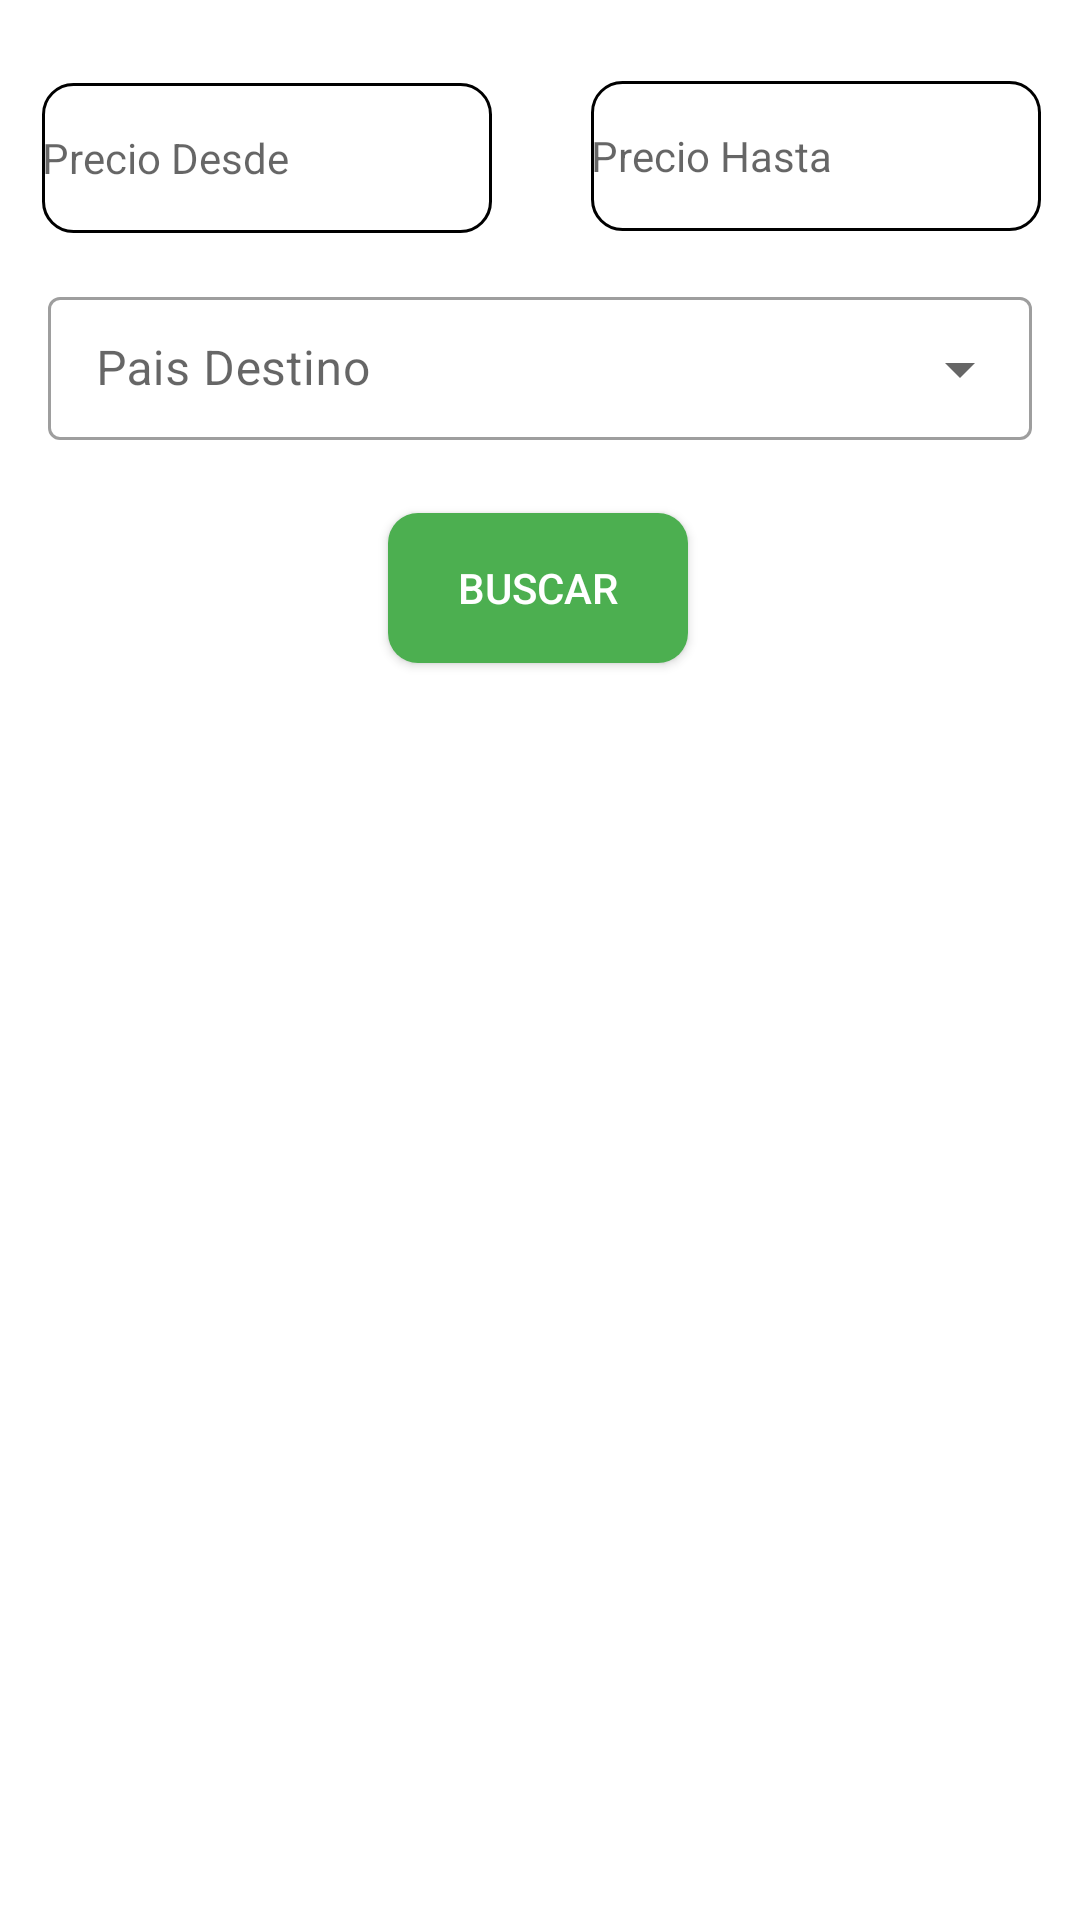

Reconstruct the res/layout file that produces this screen, plus the resources it refers to.
<!-- AndroidManifest.xml: application theme Theme.SistemasdeBoletosAereos -->
<!-- res/layout/fragment_compra_vuelo.xml -->
<?xml version="1.0" encoding="utf-8"?>
<androidx.constraintlayout.widget.ConstraintLayout xmlns:android="http://schemas.android.com/apk/res/android"
    xmlns:app="http://schemas.android.com/apk/res-auto"
    xmlns:tools="http://schemas.android.com/tools"
    android:layout_width="match_parent"
    android:layout_height="match_parent"
    tools:context=".ui.compra.CompraVueloFragment">

    <EditText
        android:id="@+id/editText_precio_desde"
        android:layout_width="150dp"
        android:layout_height="50dp"
        android:background="@drawable/custom_input"
        android:drawableStart="@drawable/ic_form_aerolineas"
        android:hint="Precio Desde"
        android:paddingEnd="16dp"
        android:inputType="number"
        android:digits="1234567890"
        android:textSize="14sp"
        app:layout_constraintBottom_toBottomOf="parent"
        app:layout_constraintEnd_toEndOf="parent"
        app:layout_constraintHorizontal_bias="0.067"
        app:layout_constraintStart_toStartOf="parent"
        app:layout_constraintTop_toTopOf="parent"
        app:layout_constraintVertical_bias="0.047" />

    <EditText
        android:id="@+id/editText_precio_hasta"
        android:layout_width="150dp"
        android:layout_height="50dp"
        android:inputType="number"
        android:digits="1234567890"
        android:background="@drawable/custom_input"
        android:drawableStart="@drawable/ic_form_aerolineas"
        android:drawablePadding="12dp"
        android:ems="10"
        android:hint="Precio Hasta"
        android:textSize="14sp"
        app:layout_constraintBottom_toBottomOf="parent"
        app:layout_constraintEnd_toEndOf="parent"
        app:layout_constraintHorizontal_bias="0.938"
        app:layout_constraintStart_toStartOf="parent"
        app:layout_constraintTop_toTopOf="parent"
        app:layout_constraintVertical_bias="0.046" />















    <com.google.android.material.textfield.TextInputLayout
        android:id="@+id/spnPais"
        android:layout_width="match_parent"
        android:layout_height="wrap_content"
        android:hint="Pais Destino"
        android:layout_margin="16dp"
        style="@style/Widget.MaterialComponents.TextInputLayout.OutlinedBox.Dense.ExposedDropdownMenu"
        app:layout_constraintEnd_toEndOf="parent"
        app:layout_constraintStart_toStartOf="parent"
        app:layout_constraintTop_toBottomOf="@+id/editText_precio_desde">
        <AutoCompleteTextView
            android:id="@+id/dropdown_menu"
            android:layout_width="match_parent"
            android:layout_height="wrap_content"
            android:inputType="none"/>
    </com.google.android.material.textfield.TextInputLayout>

    <androidx.appcompat.widget.AppCompatButton
        android:id="@+id/btn_search"
        android:layout_width="100dp"
        android:layout_height="50dp"
        android:layout_marginTop="24dp"
        android:background="@drawable/custom_button_second"
        android:text="Buscar"
        android:textColor="@color/white"
        android:textSize="14sp"
        app:layout_constraintEnd_toEndOf="parent"
        app:layout_constraintHorizontal_bias="0.498"
        app:layout_constraintStart_toStartOf="parent"
        app:layout_constraintTop_toBottomOf="@+id/spnPais" />

    <androidx.recyclerview.widget.RecyclerView
        android:id="@+id/rv_vuelos_encontrados"
        android:layout_width="match_parent"
        android:layout_height="0dp"
        android:layout_marginTop="24dp"
        app:layout_constraintBottom_toBottomOf="parent"
        app:layout_constraintEnd_toEndOf="parent"
        app:layout_constraintStart_toStartOf="parent"
        app:layout_constraintTop_toBottomOf="@+id/btn_search" />

</androidx.constraintlayout.widget.ConstraintLayout>
<!-- resources referenced by this layout -->
<resources>
  <color name="white">#FFFFFFFF</color>
  <!-- drawable custom_button_second (drawable) -->
  <?xml version="1.0" encoding="utf-8"?>
  <shape xmlns:android="http://schemas.android.com/apk/res/android" android:shape="rectangle">
          <solid android:color="#4CAF50"/>
  
          <corners android:radius="10dp"/>
  </shape>
  <!-- drawable custom_input (drawable) -->
  <?xml version="1.0" encoding="utf-8"?>
  <selector xmlns:android="http://schemas.android.com/apk/res/android">
      <item android:state_enabled="true" android:state_focused="true">
          <shape android:shape="rectangle">
              <solid android:color="@color/white"/>
              <corners android:radius="10dp"/>
              <stroke android:color="@color/primary" android:width="1dp"/>
          </shape>
      </item>
  
      <item android:state_enabled="true">
          <shape android:shape="rectangle">
              <solid android:color="@color/white"/>
              <corners android:radius="10dp"/>
              <stroke android:color="@color/black" android:width="1dp"/>
          </shape>
      </item>
  </selector>
  <style name="Theme.SistemasdeBoletosAereos" parent="Theme.MaterialComponents.DayNight.DarkActionBar">
          
          <item name="colorPrimary">@color/purple_500</item>
          <item name="colorPrimaryVariant">@color/purple_700</item>
          <item name="colorOnPrimary">@color/white</item>
          
          <item name="colorSecondary">@color/teal_200</item>
          <item name="colorSecondaryVariant">@color/teal_700</item>
          <item name="colorOnSecondary">@color/black</item>
          
          <item name="android:statusBarColor">?attr/colorPrimaryVariant</item>
          
      </style>
  <color name="primary">#00838F</color>
  <color name="black">#FF000000</color>
  <color name="purple_500">#00acb6</color>
  <color name="purple_700">#00acb6</color>
  <color name="teal_200">#00acb6</color>
  <color name="teal_700">#00acb6</color>
</resources>
